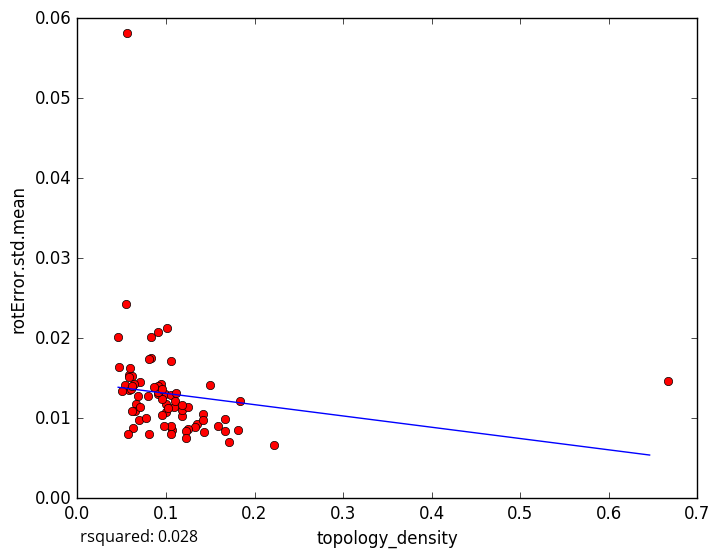

The table this chart was drawn from, first rows:
topology_density, rotError.std.mean
0.05854, 0.01349
0.1067, 0.008483
0.1667, 0.009907
0.2222, 0.006665
0.1818, 0.008547
0.05828, 0.01545
0.06117, 0.01396
0.0942, 0.01424
0.1345, 0.009277
0.1333, 0.008864
0.1176, 0.01032
0.1429, 0.008312
0.1833, 0.0121
0.1583, 0.00903
0.1714, 0.007067
0.125, 0.008627
0.1, 0.01077
0.6667, 0.01464
0.06198, 0.01531
0.1228, 0.008361
0.05426, 0.01416
0.09846, 0.01301
0.101, 0.02132
0.06595, 0.01184
0.1053, 0.0129
0.1, 0.01174
0.1053, 0.01711
0.08276, 0.02013
0.06306, 0.008831
0.06907, 0.009799
0.06555, 0.01084
0.08, 0.01274
0.04608, 0.02017
0.05507, 0.02424
0.05053, 0.01346
0.04751, 0.01643
0.1667, 0.008347
0.06026, 0.01364
0.07056, 0.01451
0.1176, 0.01109
0.05923, 0.01626
0.09091, 0.01399
0.1095, 0.01139
0.057, 0.00808
0.06897, 0.0128
0.0641, 0.01425
0.08262, 0.01759
0.1111, 0.01318
0.15, 0.01409
0.09117, 0.01301
0.09524, 0.01244
0.1105, 0.01217
0.1028, 0.01131
0.06117, 0.01086
0.09058, 0.01322
0.08667, 0.01385
0.1053, 0.00906
0.07126, 0.01139
0.09524, 0.0136
0.125, 0.01146
... 18 more rows
